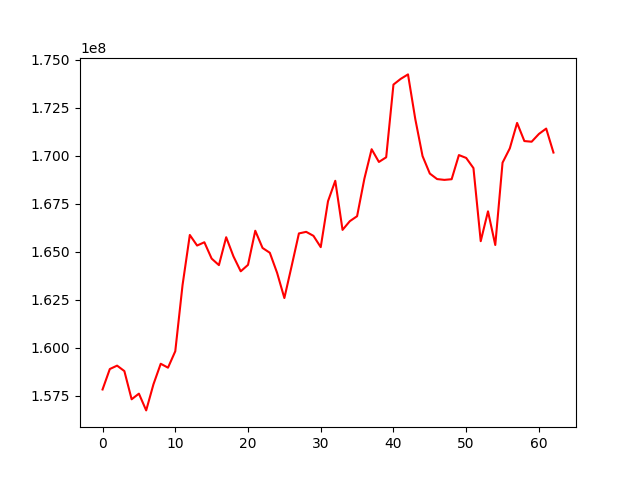

The file beside this chart, header and first rows:
, 0
0, 157815438
1, 158881023
2, 159058089
3, 158774796
4, 157304530
5, 157598169
6, 156725291
7, 158085466
8, 159156247
9, 158951054
10, 159807630
11, 163255928
12, 165866588
13, 165315979
14, 165486909
15, 164636145
16, 164295374
17, 165748831
18, 164750691
19, 163972927
20, 164308430
21, 166086838
22, 165189713
23, 164939373
24, 163894036
25, 162580486
26, 164246381
27, 165946591
28, 166029764
29, 165821144
30, 165232066
31, 167624310
32, 168690174
33, 166131657
34, 166585175
35, 166845058
36, 168795671
37, 170334467
38, 169671406
39, 169914602
40, 173703475
41, 174001176
42, 174233766
43, 171909908
44, 169978106
45, 169066818
46, 168779439
47, 168737483
48, 168771797
49, 170030403
50, 169880879
51, 169351522
52, 165543450
53, 167098891
54, 165344505
55, 169633794
56, 170381964
57, 171705301
58, 170760274
59, 170725870
... 3 more rows
